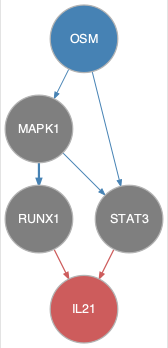

Source data for this figure (header and first rows):
from	to
MAPK1	RUNX1
MAPK1	STAT3
OSM	MAPK1
OSM	STAT3
RUNX1	IL21
STAT3	IL21
